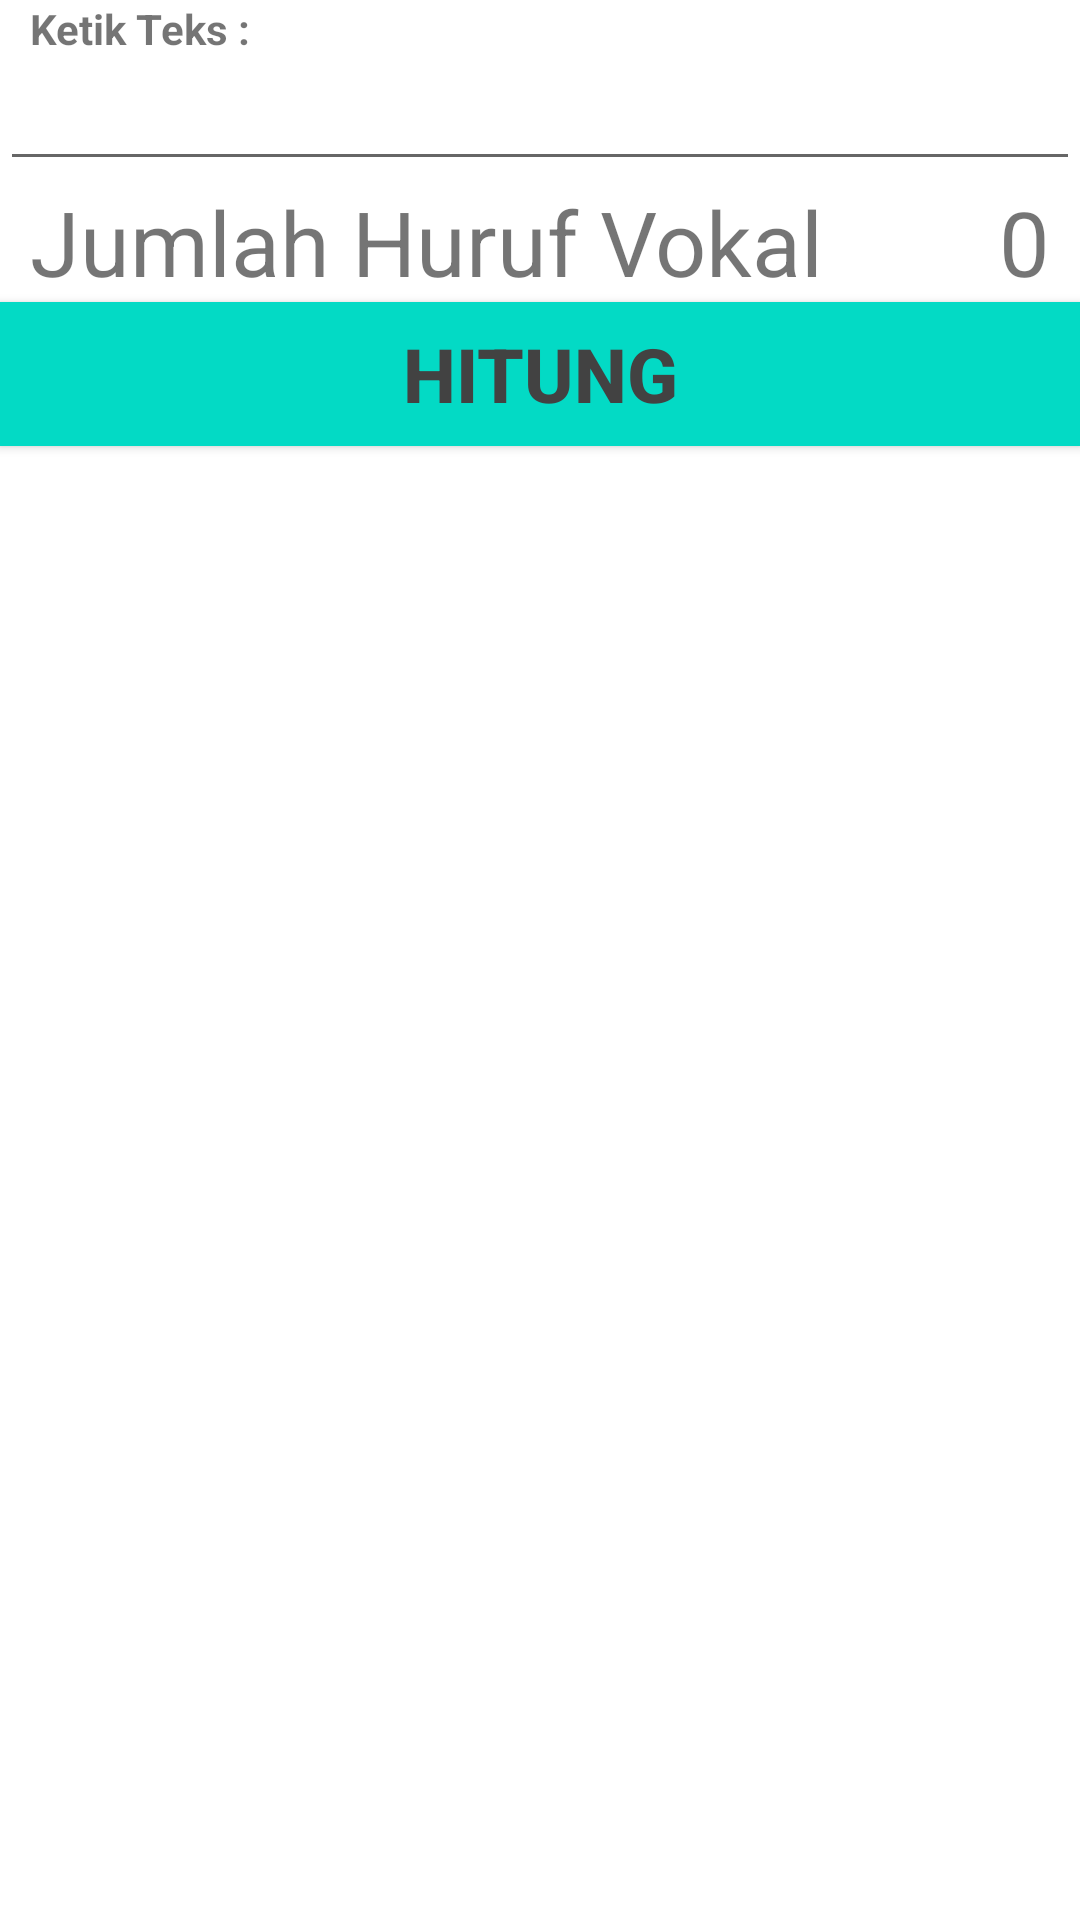

Android layout source for this screen:
<!-- AndroidManifest.xml: application theme Theme.Iqbal_Diskusi6 -->
<!-- res/layout/activity_hitung_vokal.xml -->
<?xml version="1.0" encoding="utf-8"?>
<RelativeLayout xmlns:android="http://schemas.android.com/apk/res/android"
    xmlns:tools="http://schemas.android.com/tools"
    android:layout_width="match_parent"
    android:layout_height="match_parent"
    tools:context=".activity_hitung_vokal">

    <TextView
        android:id="@+id/ketik_title"
        android:layout_width="match_parent"
        android:layout_height="wrap_content"
        android:text="@string/ketik_teks"
        android:textStyle="bold"
        android:paddingLeft="10dp"
        tools:ignore="RtlHardcoded,RtlSymmetry" />

    <EditText
        android:id="@+id/editText"
        android:layout_width="match_parent"
        android:layout_height="wrap_content"
        android:layout_below="@+id/ketik_title"
        android:ems="10"
        android:inputType="textPersonName"
        tools:ignore="Autofill,LabelFor" />
    <LinearLayout
        android:id="@+id/linear2"
        android:layout_width="match_parent"
        android:layout_height="wrap_content"
        android:orientation="horizontal"
        android:layout_below="@+id/editText"
        android:paddingLeft="10dp"
        android:paddingRight="10dp"
        tools:ignore="RtlHardcoded,RtlSymmetry">

        <TextView
            android:layout_width="wrap_content"
            android:layout_height="wrap_content"
            android:layout_weight="3"
            android:text="@string/jumlah_huruf_vokal"
            android:textSize="30sp" />

        <TextView
            android:id="@+id/text_jumlah"
            android:layout_width="wrap_content"
            android:layout_height="wrap_content"
            android:layout_weight="1"
            android:gravity="end"
            android:text="0"
            android:textSize="30sp"
            tools:ignore="HardcodedText" />
    </LinearLayout>

    <Button
        android:id="@+id/btn_hitung"
        android:layout_width="match_parent"
        android:layout_height="wrap_content"
        android:background="#03DAC5"
        android:layout_below="@+id/linear2"
        android:textColor="@color/cardview_dark_background"
        android:text="@string/hitung"
        android:textSize="25sp"
        android:textStyle="bold"/>
</RelativeLayout>
<!-- resources referenced by this layout -->
<resources>
  <string name="hitung">Hitung</string>
  <string name="jumlah_huruf_vokal">Jumlah Huruf Vokal</string>
  <string name="ketik_teks">Ketik Teks :</string>
  <style name="Theme.Iqbal_Diskusi6" parent="Theme.MaterialComponents.DayNight.DarkActionBar">
          
          <item name="colorPrimary">@color/purple_500</item>
          <item name="colorPrimaryVariant">@color/purple_700</item>
          <item name="colorOnPrimary">@color/white</item>
          
          <item name="colorSecondary">@color/teal_200</item>
          <item name="colorSecondaryVariant">@color/teal_700</item>
          <item name="colorOnSecondary">@color/black</item>
          
          <item name="android:statusBarColor" tools:targetApi="l">?attr/colorPrimaryVariant</item>
          
      </style>
  <!-- not gathered from this repository: default colours our renderer supplied (Android Studio template values) -->
  <color name="purple_500">#FF6200EE</color>
  <color name="purple_700">#FF3700B3</color>
  <color name="teal_200">#FF03DAC5</color>
  <color name="teal_700">#FF018786</color>
  <color name="black">#FF000000</color>
  <color name="white">#FFFFFFFF</color>
</resources>
